Run: headless pygame with SDL's dummy video driver; simulated clock (each Clock.tick advances the game by its frame time, no real sleeping); random seed 0; keys injected as events and as key.get_pressed() state; no mouse input.
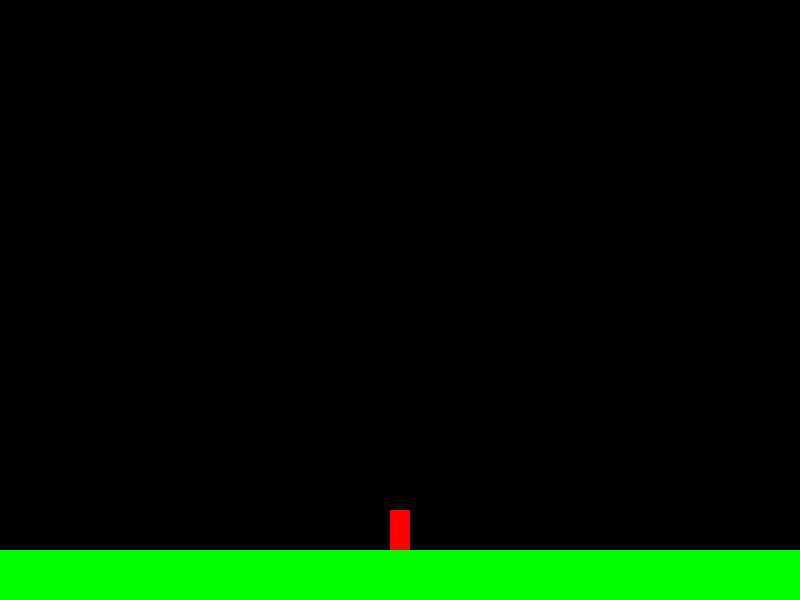
Frame 1 of 2 · flips 1–60 · no input
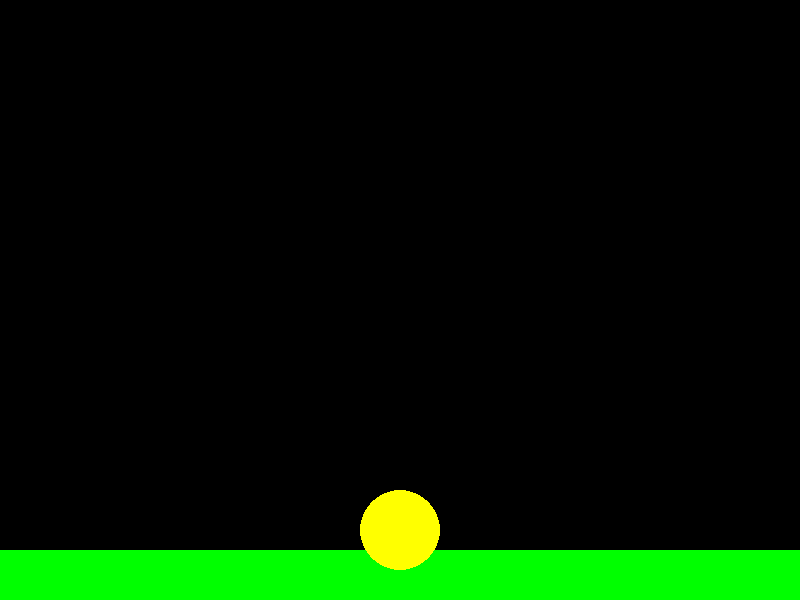
Frame 2 of 2 · flips 61–180 · tapped SPACE, RETURN · held RIGHT (→), D (game ended)

The pygame program that drew these frames:

import pygame
import sys
import math

# Inicializa o Pygame
pygame.init()

# Dimensões da tela e do solo
SCREEN_WIDTH = 800
SCREEN_HEIGHT = 600
GROUND_HEIGHT = 50

# Dimensões do foguete
ROCKET_WIDTH = 20
ROCKET_HEIGHT = 40

# Cores (RGB)
BLACK  = (0, 0, 0)
GREEN  = (0, 255, 0)
RED    = (255, 0, 0)
YELLOW = (255, 255, 0)

# Cria a janela
screen = pygame.display.set_mode((SCREEN_WIDTH, SCREEN_HEIGHT))
pygame.display.set_caption("Foguetinho - Decolagem, Rotação e Pouso")

# Define o clock para controlar os FPS
clock = pygame.time.Clock()
FPS = 60

# Posição inicial do foguete: centralizado horizontalmente e sobre o solo
rocket_x = SCREEN_WIDTH // 2 - ROCKET_WIDTH // 2
rocket_y = SCREEN_HEIGHT - GROUND_HEIGHT - ROCKET_HEIGHT

# Velocidades iniciais
rocket_vx = 0
rocket_vy = 0

# Estado do foguete: ângulo em graus (0° aponta para cima)
rocket_angle = 0

# Constantes da simulação
GRAVITY = 0.2         # aceleração gravitacional
THRUST = 0.5          # magnitude do impulso (aplicado na direção do ângulo do foguete)
ANGULAR_VELOCITY = 2  # graus que o foguete rotaciona por frame
FRICTION = 0.99       # atrito que diminui a velocidade horizontal

# Limite para pouso seguro (ângulo absoluto menor ou igual a 10°)
SAFE_ANGLE_THRESHOLD = 10

# Variáveis de controle de explosão
exploded = False
explosion_timer = 0  # contagem regressiva (em frames) para finalizar a explosão

# Cria uma superfície base para o foguete (com transparência)
base_rocket_surface = pygame.Surface((ROCKET_WIDTH, ROCKET_HEIGHT), pygame.SRCALPHA)
base_rocket_surface.fill(RED)

running = True
while running:
    clock.tick(FPS)

    # Processa os eventos (fechar janela, etc.)
    for event in pygame.event.get():
        if event.type == pygame.QUIT:
            running = False

    # Se o foguete ainda não explodiu, atualiza controles e física
    if not exploded:
        keys = pygame.key.get_pressed()

        # Controle de rotação: ajusta o ângulo do foguete
        if keys[pygame.K_LEFT] or keys[pygame.K_a]:
            rocket_angle += ANGULAR_VELOCITY  # rotaciona anti-horário (para a esquerda)
        if keys[pygame.K_RIGHT] or keys[pygame.K_d]:
            rocket_angle -= ANGULAR_VELOCITY  # rotaciona horário (para a direita)

        # Normaliza o ângulo para ficar entre -180 e 180 graus
        if rocket_angle > 180:
            rocket_angle -= 360
        elif rocket_angle < -180:
            rocket_angle += 360

        # Impulso: aplica aceleração na direção apontada pelo foguete
        if keys[pygame.K_UP] or keys[pygame.K_w]:
            # Quando o foguete está com 0° o impulso é para cima.
            # Usamos seno e cosseno (convertendo para radianos) para obter os componentes.
            rocket_vx += -THRUST * math.sin(math.radians(rocket_angle))
            rocket_vy += -THRUST * math.cos(math.radians(rocket_angle))

        # Aplica a gravidade (sempre puxa para baixo)
        rocket_vy += GRAVITY

        # Atualiza a posição do foguete
        rocket_x += rocket_vx
        rocket_y += rocket_vy

        # Aplica atrito na velocidade horizontal
        rocket_vx *= FRICTION

        # Impede que o foguete saia da tela horizontalmente
        if rocket_x < 0:
            rocket_x = 0
            rocket_vx = 0
        if rocket_x > SCREEN_WIDTH - ROCKET_WIDTH:
            rocket_x = SCREEN_WIDTH - ROCKET_WIDTH
            rocket_vx = 0

        # Verifica colisão com o solo
        ground_level = SCREEN_HEIGHT - GROUND_HEIGHT - ROCKET_HEIGHT
        if rocket_y > ground_level:
            rocket_y = ground_level
            rocket_vy = 0
            # Se o ângulo de pouso for maior que o permitido, o foguete explode
            if abs(rocket_angle) > SAFE_ANGLE_THRESHOLD:
                exploded = True
                explosion_timer = 60  # duração da explosão (ex.: 60 frames ≈ 1 segundo)

    else:
        # Se explodiu, atualiza o timer da explosão e encerra após a contagem
        explosion_timer -= 1
        if explosion_timer <= 0:
            running = False

    # Desenho da cena
    screen.fill(BLACK)
    # Desenha o solo
    pygame.draw.rect(screen, GREEN, (0, SCREEN_HEIGHT - GROUND_HEIGHT, SCREEN_WIDTH, GROUND_HEIGHT))

    if exploded:
        # Efeito simples de explosão: um círculo que aumenta de tamanho
        rocket_center_x = int(rocket_x + ROCKET_WIDTH / 2)
        rocket_center_y = int(rocket_y + ROCKET_HEIGHT / 2)
        # O raio cresce à medida que o timer diminui
        explosion_radius = 40 - explosion_timer
        pygame.draw.circle(screen, YELLOW, (rocket_center_x, rocket_center_y), explosion_radius)
    else:
        # Rotaciona a imagem do foguete de acordo com o ângulo atual
        rotated_surface = pygame.transform.rotate(base_rocket_surface, rocket_angle)
        # Define o retângulo de forma que o centro fique na posição atual do foguete
        rotated_rect = rotated_surface.get_rect(center=(rocket_x + ROCKET_WIDTH / 2,
                                                        rocket_y + ROCKET_HEIGHT / 2))
        screen.blit(rotated_surface, rotated_rect.topleft)

    # Atualiza a tela
    pygame.display.flip()

# Encerra o Pygame e o programa
pygame.quit()
sys.exit()
